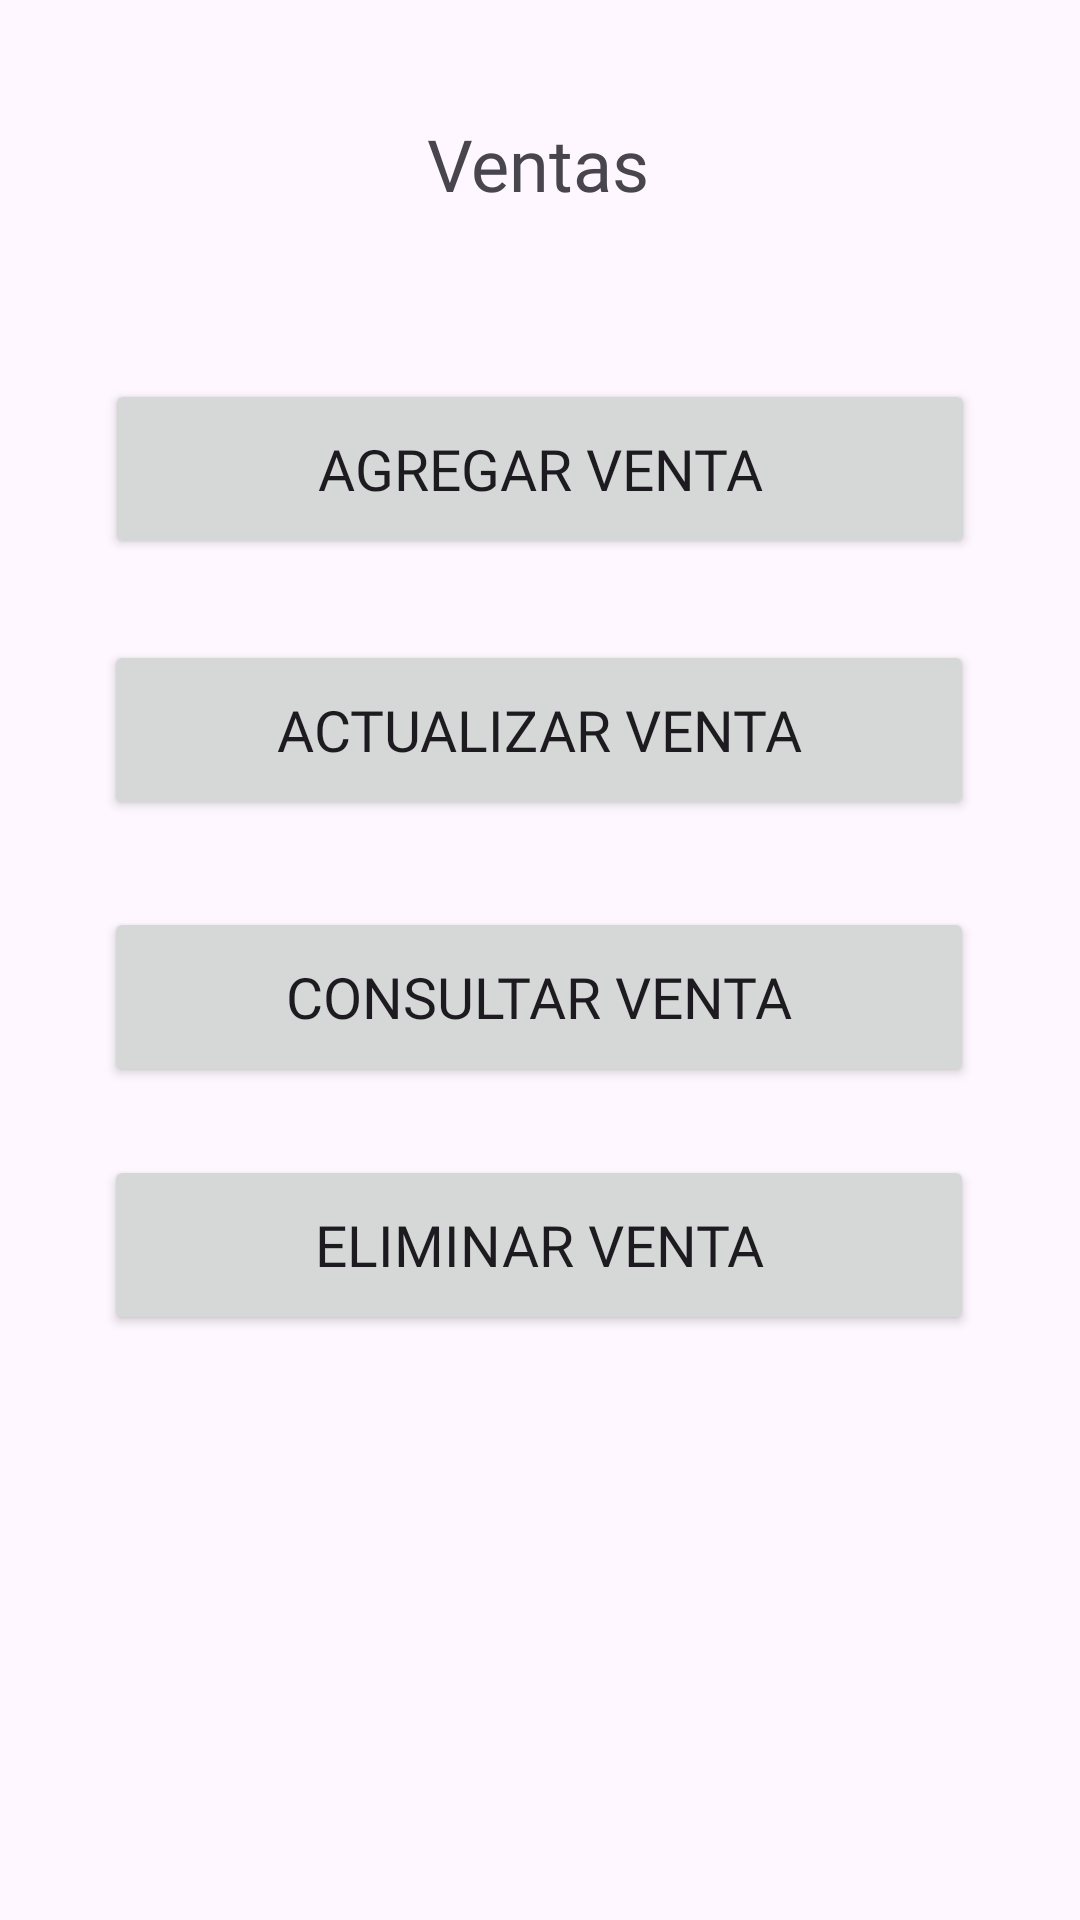

Produce the Android XML layout that renders to this screen, including the resource entries it uses.
<!-- AndroidManifest.xml: application theme Theme.PDMProyectoEtapa1 -->
<!-- res/layout/activity_menu_ventas.xml -->
<?xml version="1.0" encoding="utf-8"?>
<androidx.constraintlayout.widget.ConstraintLayout xmlns:android="http://schemas.android.com/apk/res/android"
    xmlns:app="http://schemas.android.com/apk/res-auto"
    xmlns:tools="http://schemas.android.com/tools"
    android:layout_width="match_parent"
    android:layout_height="match_parent"
    tools:context=".ui.venta.MenuVentasActivity">

    <TextView
        android:id="@+id/textView4"
        android:layout_width="wrap_content"
        android:layout_height="wrap_content"
        android:fontFamily="@font/baloo_tammudu"
        android:text="@string/Ventas"
        android:textSize="24sp"
        app:layout_constraintBottom_toBottomOf="parent"
        app:layout_constraintEnd_toEndOf="parent"
        app:layout_constraintHorizontal_bias="0.498"
        app:layout_constraintStart_toStartOf="parent"
        app:layout_constraintTop_toTopOf="parent"
        app:layout_constraintVertical_bias="0.063" />

    <Button
        android:id="@+id/btn_agregarVenta"
        android:layout_width="290dp"
        android:layout_height="60dp"
        android:fontFamily="@font/baloo_tammudu"
        android:text="@string/OpcionAgregarVenta"
        android:textSize="19sp"
        app:layout_constraintBottom_toBottomOf="parent"
        app:layout_constraintEnd_toEndOf="parent"
        app:layout_constraintStart_toStartOf="parent"
        app:layout_constraintTop_toTopOf="parent"
        app:layout_constraintVertical_bias="0.218" />

    <Button
        android:id="@+id/btn_actualizarVenta"
        android:layout_width="290dp"
        android:layout_height="60dp"
        android:fontFamily="@font/baloo_tammudu"
        android:text="@string/OpcionActualizarVenta"
        android:textSize="19sp"
        app:layout_constraintBottom_toBottomOf="parent"
        app:layout_constraintEnd_toEndOf="parent"
        app:layout_constraintHorizontal_bias="0.495"
        app:layout_constraintStart_toStartOf="parent"
        app:layout_constraintTop_toTopOf="parent"
        app:layout_constraintVertical_bias="0.368" />

    <Button
        android:id="@+id/btn_consultarVenta"
        android:layout_width="290sp"
        android:layout_height="60sp"
        android:fontFamily="@font/baloo_tammudu"
        android:text="@string/OpcionConsultarVenta"
        android:textSize="19sp"
        app:layout_constraintBottom_toBottomOf="parent"
        app:layout_constraintEnd_toEndOf="parent"
        app:layout_constraintHorizontal_bias="0.495"
        app:layout_constraintStart_toStartOf="parent"
        app:layout_constraintTop_toTopOf="parent"
        app:layout_constraintVertical_bias="0.521" />

    <Button
        android:id="@+id/btn_eliminarVenta"
        android:layout_width="290sp"
        android:layout_height="60sp"
        android:fontFamily="@font/baloo_tammudu"
        android:text="@string/OpcionEliminarVenta"
        android:textSize="19sp"
        app:layout_constraintBottom_toBottomOf="parent"
        app:layout_constraintEnd_toEndOf="parent"
        app:layout_constraintHorizontal_bias="0.495"
        app:layout_constraintStart_toStartOf="parent"
        app:layout_constraintTop_toTopOf="parent"
        app:layout_constraintVertical_bias="0.664" />

</androidx.constraintlayout.widget.ConstraintLayout>
<!-- resources referenced by this layout -->
<resources>
  <string name="OpcionActualizarVenta">Actualizar Venta</string>
  <string name="OpcionAgregarVenta">Agregar Venta</string>
  <string name="OpcionConsultarVenta">Consultar Venta</string>
  <string name="OpcionEliminarVenta">Eliminar Venta</string>
  <string name="Ventas">Ventas</string>
  <style name="Theme.PDMProyectoEtapa1" parent="Base.Theme.PDMProyectoEtapa1" />
  <style name="Base.Theme.PDMProyectoEtapa1" parent="Theme.Material3.DayNight.NoActionBar">
          
          
      </style>
</resources>
